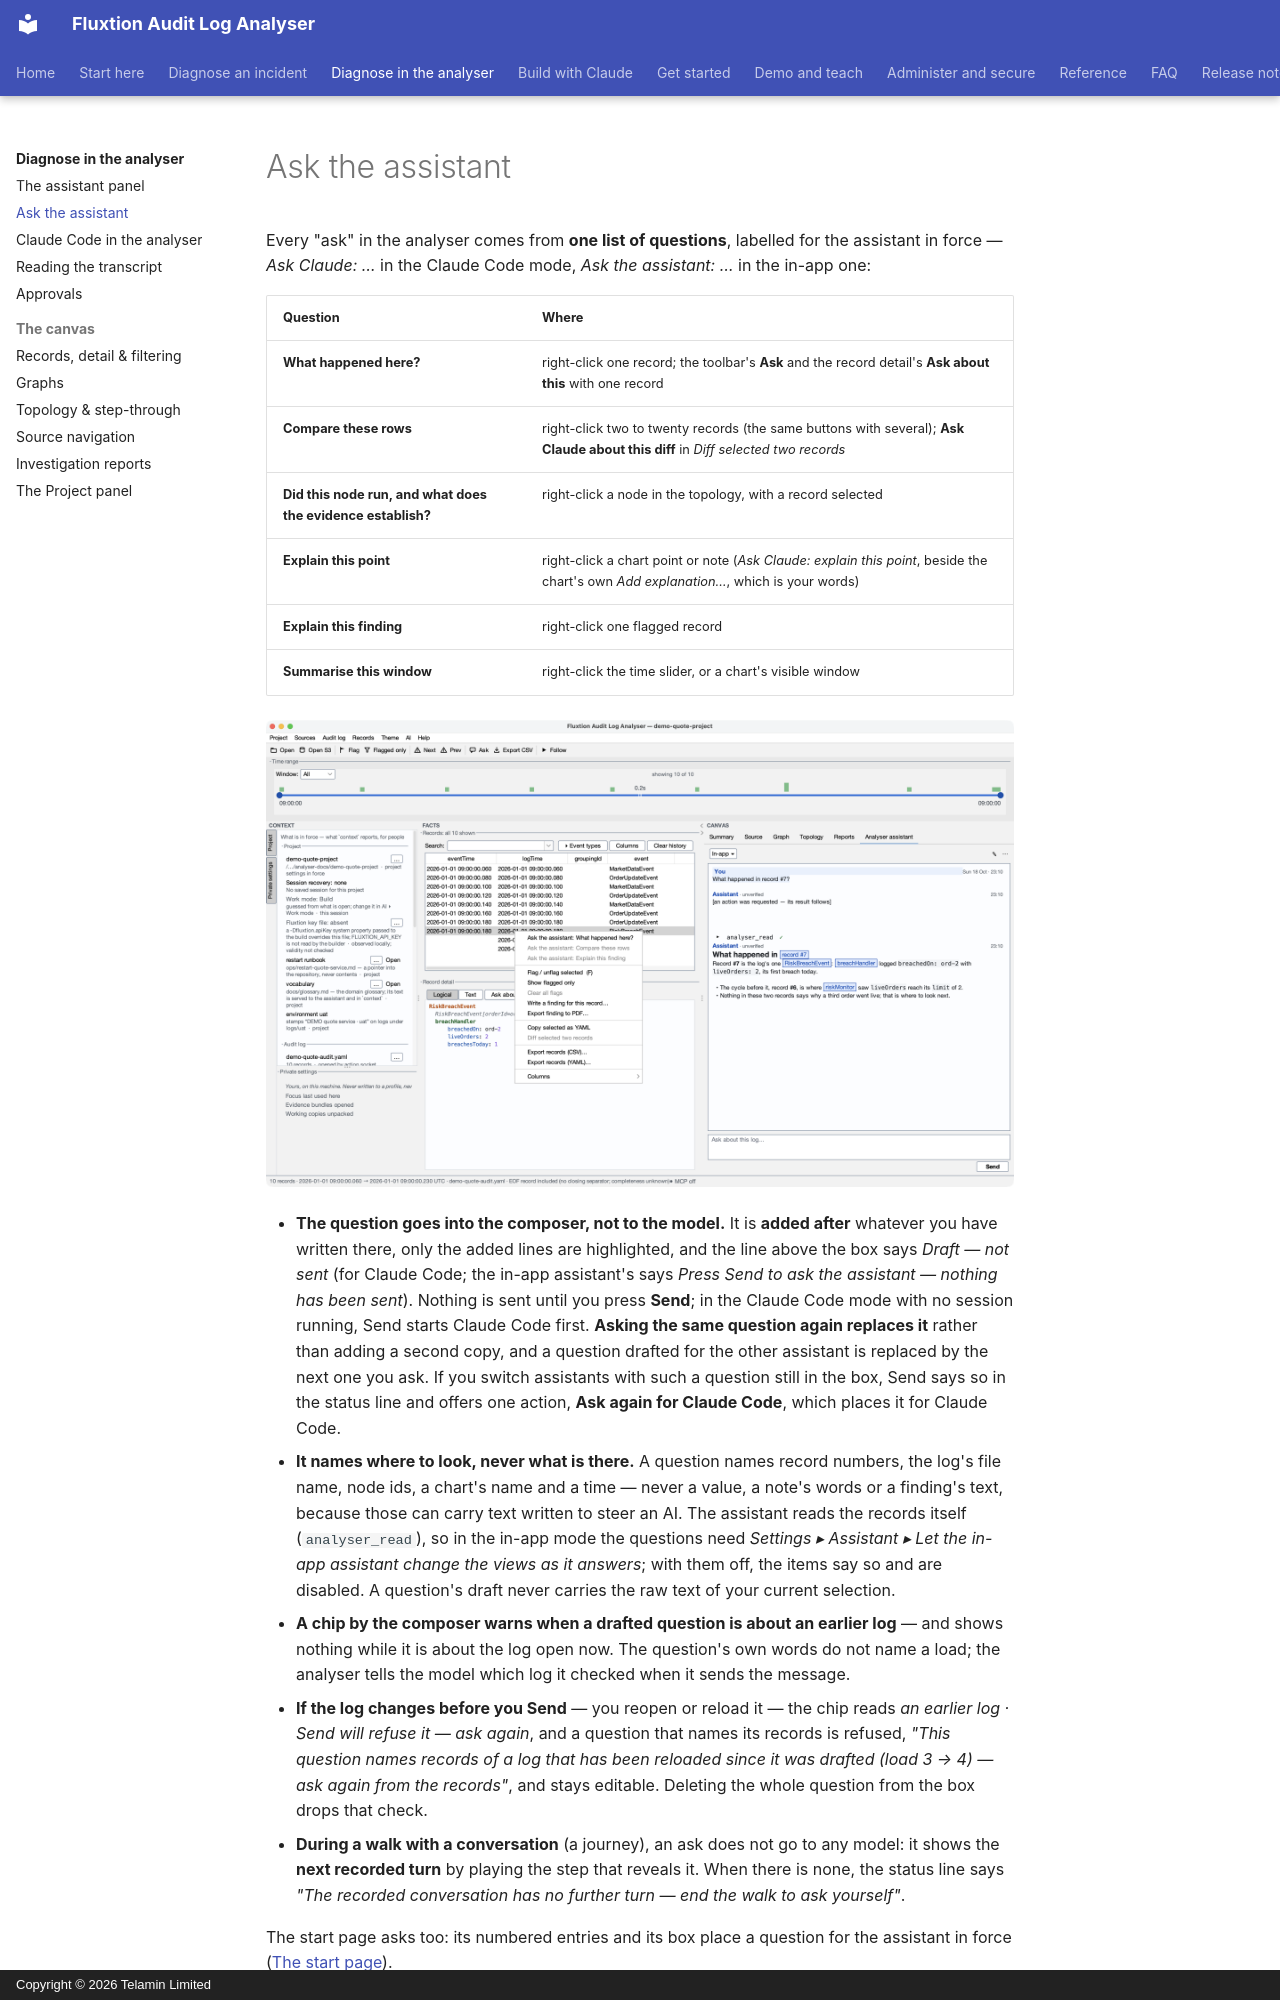

repository: telaminai/fluxtionauditlog-analyser · page: inapp/ask/index.html · generator: mkdocs · copyright: Copyright © 2026 Telamin Limited

# Ask the assistant

Every "ask" in the analyser comes from **one list of questions**, labelled for the assistant in force — *Ask Claude: …*
in the Claude Code mode, *Ask the assistant: …* in the in-app one:

| Question | Where |
|---|---|
| **What happened here?** | right-click one record; the toolbar's **Ask** and the record detail's **Ask about this** with one record |
| **Compare these rows** | right-click two to twenty records (the same buttons with several); **Ask Claude about this diff** in *Diff selected two records* |
| **Did this node run, and what does the evidence establish?** | right-click a node in the topology, with a record selected |
| **Explain this point** | right-click a chart point or note (*Ask Claude: explain this point*, beside the chart's own *Add explanation…*, which is your words) |
| **Explain this finding** | right-click one flagged record |
| **Summarise this window** | right-click the time slider, or a chart's visible window |

![The records' right-click menu in the in-app mode: Ask the assistant: What happened here? enabled for one record; Compare
these rows and Explain this finding disabled, each until its condition holds](../assets/ask-menu.png)
